Labelled photos from "cats_and_dogs", an image-classification folder in haotangphuoc/data-science-project. The possible labels are: cats, dogs.

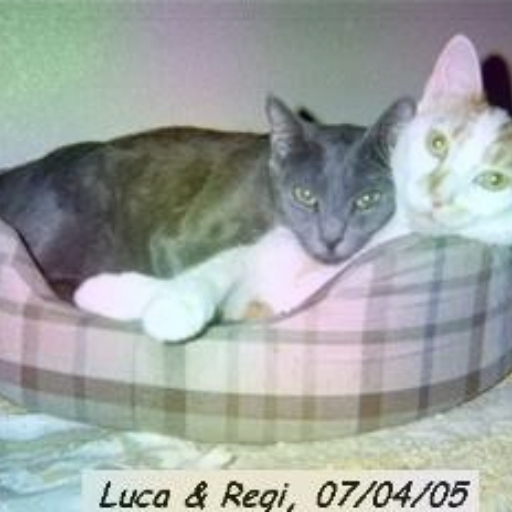
Label: cats

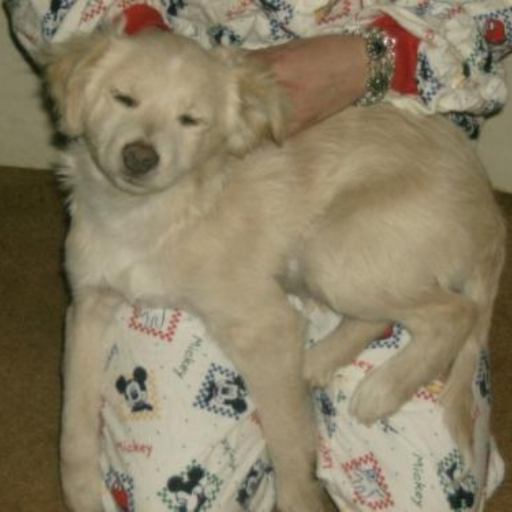
Label: dogs

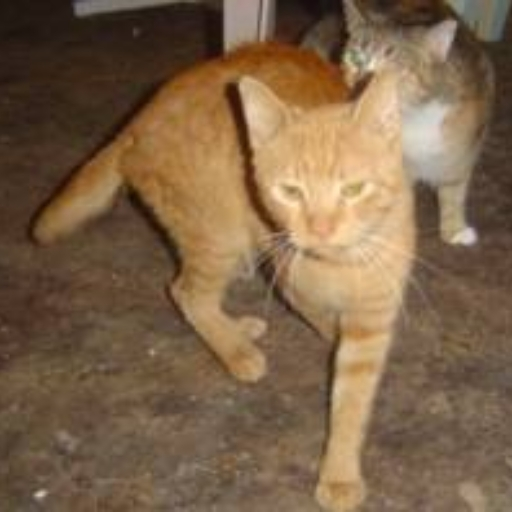
Label: cats

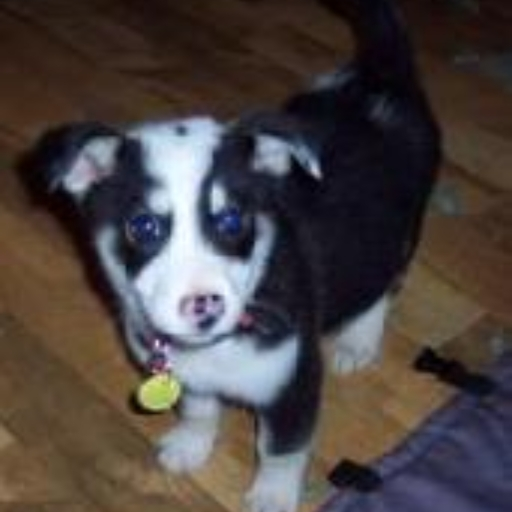
Label: dogs

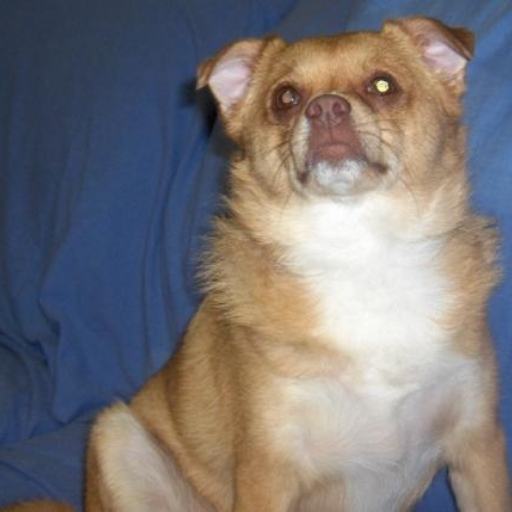
Label: dogs

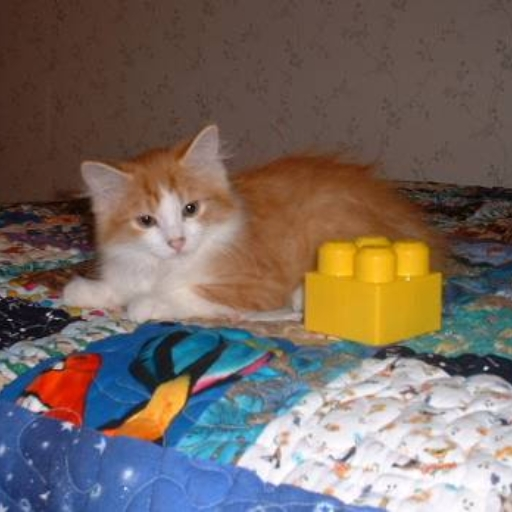
Label: cats
